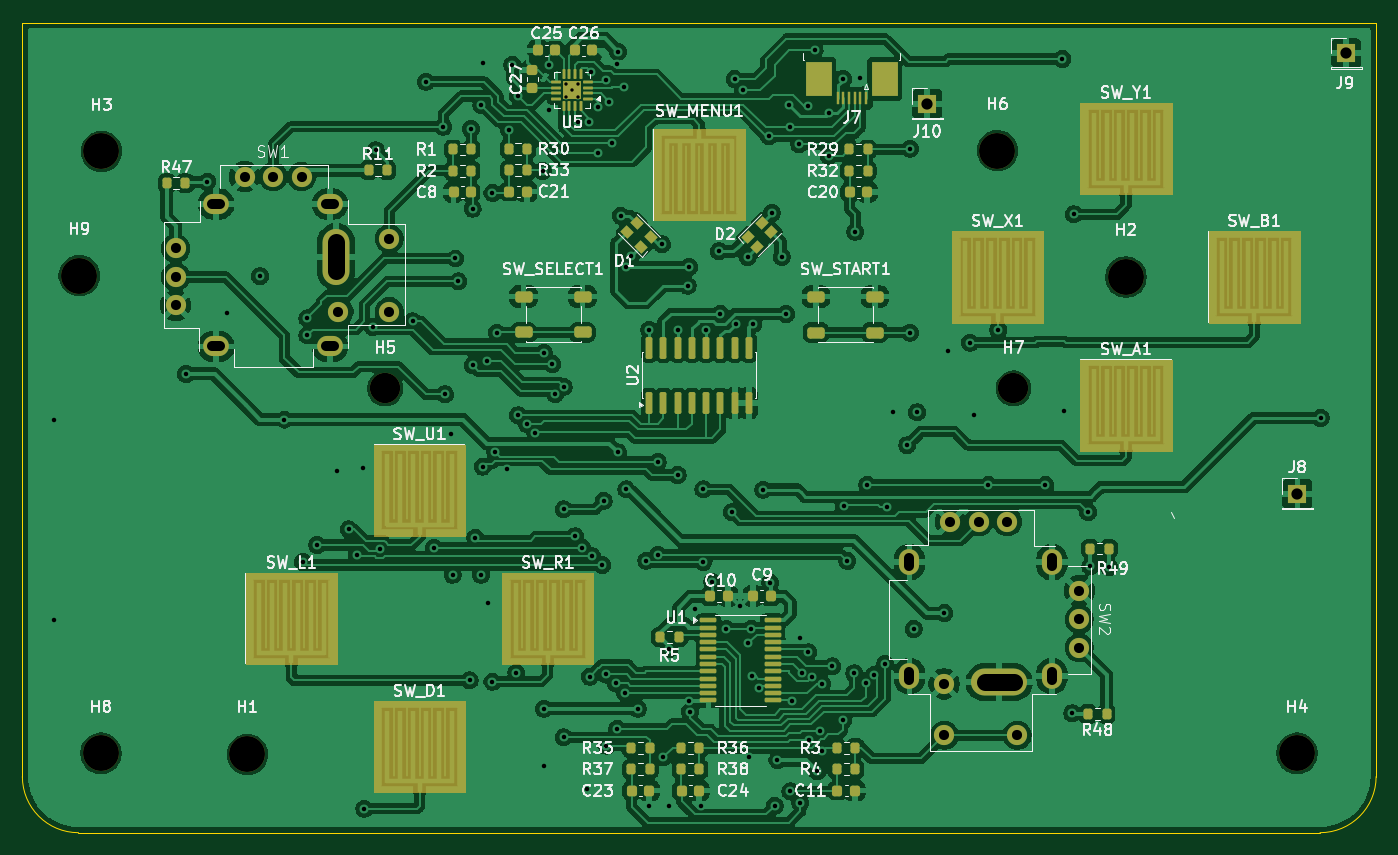
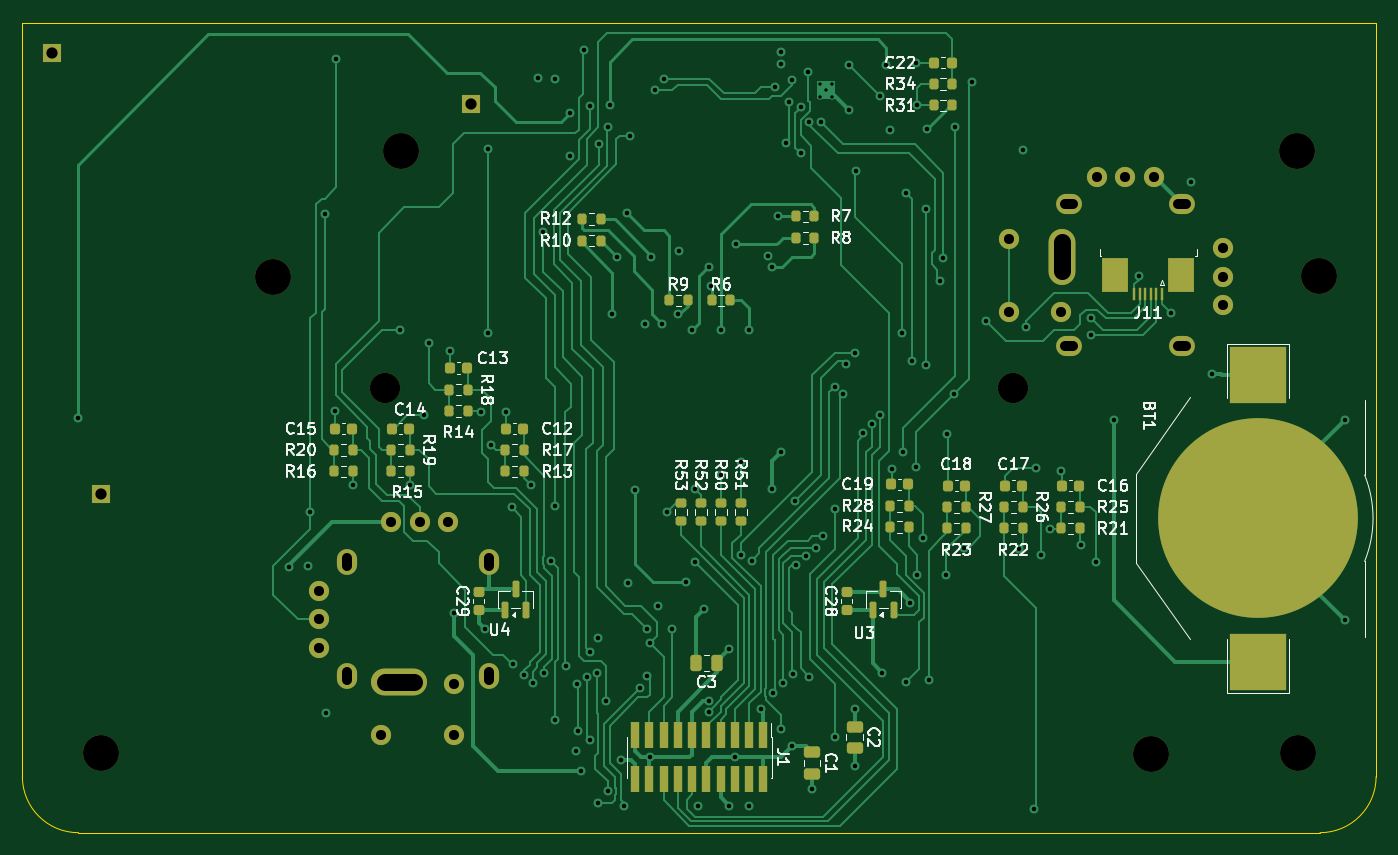
Circuit board: 11 layer files. Board 120.6 x 72.2 mm.
- bottom_copper: gk-controls-B_Cu.gbl (58461 bytes)
- bottom_mask: gk-controls-B_Mask.gbs (7668 bytes)
- paste: gk-controls-B_Paste.gbp (6089 bytes)
- bottom_silk: gk-controls-B_Silkscreen.gbo (90859 bytes)
- outline: gk-controls-Edge_Cuts.gm1 (839 bytes)
- top_copper: gk-controls-F_Cu.gtl (407170 bytes)
- top_mask: gk-controls-F_Mask.gts (10877 bytes)
- paste: gk-controls-F_Paste.gtp (6878 bytes)
- top_silk: gk-controls-F_Silkscreen.gto (114428 bytes)
- drill: gk-controls-NPTH.drl (539 bytes)
- drill: gk-controls-PTH.drl (4691 bytes)

=== bottom_copper: gk-controls-B_Cu.gbl (58461 bytes, source omitted) ===
=== bottom_mask: gk-controls-B_Mask.gbs (7668 bytes, source omitted) ===
=== paste: gk-controls-B_Paste.gbp ===
%TF.GenerationSoftware,KiCad,Pcbnew,10.0.5*%
%TF.CreationDate,2026-11-08T14:40:34+00:00*%
%TF.ProjectId,gk-controls,676b2d63-6f6e-4747-926f-6c732e6b6963,rev?*%
%TF.SameCoordinates,Original*%
%TF.FileFunction,Paste,Bot*%
%TF.FilePolarity,Positive*%
%FSLAX46Y46*%
G04 Gerber Fmt 4.6, Leading zero omitted, Abs format (unit mm)*
G04 Created by KiCad (PCBNEW 10.0.5) date 2026-11-08 14:40:34*
%MOMM*%
%LPD*%
G01*
G04 APERTURE LIST*
G04 Aperture macros list*
%AMRoundRect*
0 Rectangle with rounded corners*
0 $1 Rounding radius*
0 $2 $3 $4 $5 $6 $7 $8 $9 X,Y pos of 4 corners*
0 Add a 4 corners polygon primitive as box body*
4,1,4,$2,$3,$4,$5,$6,$7,$8,$9,$2,$3,0*
0 Add four circle primitives for the rounded corners*
1,1,$1+$1,$2,$3*
1,1,$1+$1,$4,$5*
1,1,$1+$1,$6,$7*
1,1,$1+$1,$8,$9*
0 Add four rect primitives between the rounded corners*
20,1,$1+$1,$2,$3,$4,$5,0*
20,1,$1+$1,$4,$5,$6,$7,0*
20,1,$1+$1,$6,$7,$8,$9,0*
20,1,$1+$1,$8,$9,$2,$3,0*%
G04 Aperture macros list end*
%ADD10RoundRect,0.200000X-0.200000X-0.275000X0.200000X-0.275000X0.200000X0.275000X-0.200000X0.275000X0*%
%ADD11RoundRect,0.150000X0.150000X-0.587500X0.150000X0.587500X-0.150000X0.587500X-0.150000X-0.587500X0*%
%ADD12RoundRect,0.200000X0.200000X0.275000X-0.200000X0.275000X-0.200000X-0.275000X0.200000X-0.275000X0*%
%ADD13RoundRect,0.225000X0.250000X-0.225000X0.250000X0.225000X-0.250000X0.225000X-0.250000X-0.225000X0*%
%ADD14RoundRect,0.200000X-0.275000X0.200000X-0.275000X-0.200000X0.275000X-0.200000X0.275000X0.200000X0*%
%ADD15R,0.740000X2.400000*%
%ADD16RoundRect,0.225000X-0.225000X-0.250000X0.225000X-0.250000X0.225000X0.250000X-0.225000X0.250000X0*%
%ADD17RoundRect,0.250000X-0.475000X0.250000X-0.475000X-0.250000X0.475000X-0.250000X0.475000X0.250000X0*%
%ADD18RoundRect,0.250000X-0.250000X-0.475000X0.250000X-0.475000X0.250000X0.475000X-0.250000X0.475000X0*%
%ADD19R,5.100000X5.100000*%
%ADD20R,0.300000X1.100000*%
%ADD21R,2.300000X3.100000*%
G04 APERTURE END LIST*
D10*
%TO.C,R21*%
X116110000Y-105085000D03*
X117760000Y-105085000D03*
%TD*%
D11*
%TO.C,U3*%
X134550000Y-112394500D03*
X132650000Y-112394500D03*
X133600000Y-110519500D03*
%TD*%
D12*
%TO.C,R27*%
X127920000Y-103180000D03*
X126270000Y-103180000D03*
%TD*%
D13*
%TO.C,C28*%
X136855200Y-112331800D03*
X136855200Y-110781800D03*
%TD*%
D12*
%TO.C,R25*%
X117760000Y-103180000D03*
X116110000Y-103180000D03*
%TD*%
%TO.C,R28*%
X133000000Y-103053000D03*
X131350000Y-103053000D03*
%TD*%
D14*
%TO.C,R53*%
X151638000Y-102807000D03*
X151638000Y-104457000D03*
%TD*%
D15*
%TO.C,J1*%
X144285000Y-123526000D03*
X144285000Y-127426000D03*
X145555000Y-123526000D03*
X145555000Y-127426000D03*
X146825000Y-123526000D03*
X146825000Y-127426000D03*
X148095000Y-123526000D03*
X148095000Y-127426000D03*
X149365000Y-123526000D03*
X149365000Y-127426000D03*
X150635000Y-123526000D03*
X150635000Y-127426000D03*
X151905000Y-123526000D03*
X151905000Y-127426000D03*
X153175000Y-123526000D03*
X153175000Y-127426000D03*
X154445000Y-123526000D03*
X154445000Y-127426000D03*
X155715000Y-123526000D03*
X155715000Y-127426000D03*
%TD*%
D10*
%TO.C,R22*%
X121190000Y-105085000D03*
X122840000Y-105085000D03*
%TD*%
D16*
%TO.C,C12*%
X165690000Y-96195000D03*
X167240000Y-96195000D03*
%TD*%
D10*
%TO.C,R24*%
X131350000Y-104958000D03*
X133000000Y-104958000D03*
%TD*%
D16*
%TO.C,C15*%
X180930000Y-96195000D03*
X182480000Y-96195000D03*
%TD*%
D12*
%TO.C,R19*%
X177450000Y-98100000D03*
X175800000Y-98100000D03*
%TD*%
D10*
%TO.C,R13*%
X165640000Y-100005000D03*
X167290000Y-100005000D03*
%TD*%
D12*
%TO.C,R18*%
X172275000Y-92710000D03*
X170625000Y-92710000D03*
%TD*%
D16*
%TO.C,C22*%
X127495000Y-63576200D03*
X129045000Y-63576200D03*
%TD*%
D12*
%TO.C,R34*%
X129095000Y-65481200D03*
X127445000Y-65481200D03*
%TD*%
D10*
%TO.C,R23*%
X126270000Y-105085000D03*
X127920000Y-105085000D03*
%TD*%
D13*
%TO.C,C29*%
X169672000Y-112331800D03*
X169672000Y-110781800D03*
%TD*%
D14*
%TO.C,R51*%
X146304000Y-102807000D03*
X146304000Y-104457000D03*
%TD*%
D16*
%TO.C,C17*%
X121240000Y-101275000D03*
X122790000Y-101275000D03*
%TD*%
D11*
%TO.C,U4*%
X167300000Y-112394500D03*
X165400000Y-112394500D03*
X166350000Y-110519500D03*
%TD*%
D10*
%TO.C,R10*%
X158782000Y-79431000D03*
X160432000Y-79431000D03*
%TD*%
D17*
%TO.C,C2*%
X136144000Y-122748000D03*
X136144000Y-124648000D03*
%TD*%
%TO.C,C1*%
X139954000Y-125034000D03*
X139954000Y-126934000D03*
%TD*%
D12*
%TO.C,R26*%
X122840000Y-103180000D03*
X121190000Y-103180000D03*
%TD*%
D16*
%TO.C,C19*%
X131400000Y-101148000D03*
X132950000Y-101148000D03*
%TD*%
%TO.C,C14*%
X175850000Y-96195000D03*
X177400000Y-96195000D03*
%TD*%
D12*
%TO.C,R6*%
X148875000Y-84765000D03*
X147225000Y-84765000D03*
%TD*%
D14*
%TO.C,R50*%
X148082000Y-102807000D03*
X148082000Y-104457000D03*
%TD*%
D18*
%TO.C,C3*%
X148402000Y-117094000D03*
X150302000Y-117094000D03*
%TD*%
D14*
%TO.C,R52*%
X149860000Y-102807000D03*
X149860000Y-104457000D03*
%TD*%
D12*
%TO.C,R7*%
X141382000Y-77272000D03*
X139732000Y-77272000D03*
%TD*%
D16*
%TO.C,C16*%
X116160000Y-101275000D03*
X117710000Y-101275000D03*
%TD*%
D12*
%TO.C,R17*%
X167290000Y-98100000D03*
X165640000Y-98100000D03*
%TD*%
D10*
%TO.C,R16*%
X180880000Y-100005000D03*
X182530000Y-100005000D03*
%TD*%
D19*
%TO.C,BT1*%
X100198756Y-91370000D03*
X100198756Y-116970000D03*
%TD*%
D10*
%TO.C,R15*%
X175800000Y-100005000D03*
X177450000Y-100005000D03*
%TD*%
D16*
%TO.C,C13*%
X170675000Y-90805000D03*
X172225000Y-90805000D03*
%TD*%
D12*
%TO.C,R20*%
X182530000Y-98100000D03*
X180880000Y-98100000D03*
%TD*%
D10*
%TO.C,R31*%
X127445000Y-67386200D03*
X129095000Y-67386200D03*
%TD*%
D12*
%TO.C,R9*%
X152685000Y-84765000D03*
X151035000Y-84765000D03*
%TD*%
D16*
%TO.C,C18*%
X126320000Y-101275000D03*
X127870000Y-101275000D03*
%TD*%
D10*
%TO.C,R12*%
X158782000Y-77526000D03*
X160432000Y-77526000D03*
%TD*%
D20*
%TO.C,J11*%
X108750000Y-84154000D03*
X109250000Y-84154000D03*
X109750000Y-84154000D03*
X110250000Y-84154000D03*
X110750000Y-84154000D03*
X111250000Y-84154000D03*
D21*
X107080000Y-82454000D03*
X112920000Y-82454000D03*
%TD*%
D12*
%TO.C,R8*%
X141382000Y-79177000D03*
X139732000Y-79177000D03*
%TD*%
D10*
%TO.C,R14*%
X170625000Y-94615000D03*
X172275000Y-94615000D03*
%TD*%
M02*

=== bottom_silk: gk-controls-B_Silkscreen.gbo (90859 bytes, source omitted) ===
=== outline: gk-controls-Edge_Cuts.gm1 ===
%TF.GenerationSoftware,KiCad,Pcbnew,10.0.5*%
%TF.CreationDate,2026-11-08T14:40:34+00:00*%
%TF.ProjectId,gk-controls,676b2d63-6f6e-4747-926f-6c732e6b6963,rev?*%
%TF.SameCoordinates,Original*%
%TF.FileFunction,Profile,NP*%
%FSLAX46Y46*%
G04 Gerber Fmt 4.6, Leading zero omitted, Abs format (unit mm)*
G04 Created by KiCad (PCBNEW 10.0.5) date 2026-11-08 14:40:34*
%MOMM*%
%LPD*%
G01*
G04 APERTURE LIST*
%TA.AperFunction,Profile*%
%ADD10C,0.050000*%
%TD*%
G04 APERTURE END LIST*
D10*
X89675000Y-59994800D02*
X210325000Y-59994800D01*
X89675000Y-127200000D02*
X89675000Y-59994800D01*
X94675000Y-132200000D02*
G75*
G02*
X89675000Y-127200000I0J5000000D01*
G01*
X205325000Y-132200000D02*
X94675000Y-132200000D01*
X210325000Y-59994800D02*
X210325000Y-127200000D01*
X210325000Y-127200000D02*
G75*
G02*
X205325000Y-132200000I-5000000J0D01*
G01*
M02*

=== top_copper: gk-controls-F_Cu.gtl (407170 bytes, source omitted) ===
=== top_mask: gk-controls-F_Mask.gts (10877 bytes, source omitted) ===
=== paste: gk-controls-F_Paste.gtp (6878 bytes, source omitted) ===
=== top_silk: gk-controls-F_Silkscreen.gto (114428 bytes, source omitted) ===
=== drill: gk-controls-NPTH.drl ===
M48
; DRILL file KiCad 10.0.5 date 2026-11-08T14:40:39
; FORMAT={-:-/ absolute / metric / decimal}
; #@! TF.CreationDate,2026-11-08T14:40:39+00:00
; #@! TF.GenerationSoftware,Kicad,Pcbnew,10.0.5
; #@! TF.FileFunction,NonPlated,1,4,NPTH
FMAT,2
METRIC
; #@! TA.AperFunction,NonPlated,NPTH,ComponentDrill
T1C2.700
; #@! TA.AperFunction,NonPlated,NPTH,ComponentDrill
T2C3.200
%
G90
G05
T1
X122.005Y-92.603
X178.005Y-92.603
T2
X94.742Y-82.55
X96.675Y-125.12
X96.725Y-71.47
X109.728Y-125.222
X176.575Y-71.42
X188.025Y-82.67
X203.275Y-125.12
M30

=== drill: gk-controls-PTH.drl ===
M48
; DRILL file KiCad 10.0.5 date 2026-11-08T14:40:39
; FORMAT={-:-/ absolute / metric / decimal}
; #@! TF.CreationDate,2026-11-08T14:40:39+00:00
; #@! TF.GenerationSoftware,Kicad,Pcbnew,10.0.5
; #@! TF.FileFunction,Plated,1,4,PTH
FMAT,2
METRIC
; #@! TA.AperFunction,Plated,PTH,ViaDrill
T1C0.300
; #@! TA.AperFunction,Plated,PTH,ComponentDrill
T2C0.300
; #@! TA.AperFunction,Plated,PTH,ViaDrill
T3C0.400
; #@! TA.AperFunction,Plated,PTH,ComponentDrill
T4C0.900
; #@! TA.AperFunction,Plated,PTH,ComponentDrill
T5C1.000
; #@! TA.AperFunction,Plated,PTH,ComponentDrill
T6C1.500
%
G90
G05
T1
X138.684Y-66.04
T2
X138.134Y-65.49
X138.134Y-66.59
X139.234Y-65.49
X139.234Y-66.59
T3
X92.456Y-95.377
X92.456Y-113.284
X104.267Y-91.313
X106.172Y-74.168
X107.95Y-85.852
X110.846Y-82.601
X113.03Y-95.377
X114.681Y-108.077
X115.062Y-86.36
X115.062Y-87.884
X115.951Y-106.553
X117.729Y-99.949
X118.745Y-105.156
X119.507Y-107.442
X120.015Y-99.695
X120.142Y-130.048
X120.904Y-87.122
X121.158Y-71.374
X121.539Y-106.934
X124.46Y-86.614
X125.654Y-65.278
X126.365Y-106.807
X127.203Y-69.291
X127.33Y-93.142
X127.889Y-96.647
X128.016Y-109.22
X128.27Y-81.026
X128.524Y-83.058
X129.54Y-118.618
X129.667Y-69.469
X129.794Y-76.581
X129.794Y-90.551
X130.048Y-105.918
X130.556Y-109.22
X130.581Y-67.335
X130.683Y-63.576
X130.683Y-99.568
X131.064Y-90.17
X131.216Y-111.709
X131.572Y-75.184
X131.572Y-118.745
X131.826Y-98.298
X131.953Y-87.63
X132.842Y-99.822
X133.001Y-69.54
X133.35Y-63.754
X133.706Y-117.958
X133.858Y-66.548
X133.858Y-94.996
X134.62Y-95.758
X135.382Y-96.55
X136.049Y-73.223
X136.144Y-89.408
X136.144Y-121.158
X136.144Y-126.238
X136.652Y-63.754
X136.652Y-67.818
X136.906Y-90.424
X137.16Y-93.091
X137.922Y-92.456
X137.922Y-103.378
X137.922Y-123.698
X138.938Y-105.791
X139.192Y-68.834
X139.573Y-106.807
X139.954Y-128.27
X140.208Y-68.885
X140.233Y-118.288
X140.31Y-64.364
X140.462Y-107.569
X140.97Y-67.564
X140.97Y-71.628
X141.351Y-108.331
X141.478Y-102.616
X141.656Y-118.085
X141.732Y-65.136
X141.732Y-124.46
X141.986Y-67.056
X142.24Y-70.758
X142.545Y-118.897
X142.697Y-63.703
X142.697Y-122.961
X142.748Y-62.586
X142.748Y-98.298
X143.002Y-77.216
X143.256Y-65.786
X143.383Y-119.71
X143.51Y-81.788
X143.51Y-101.6
X143.891Y-80.772
X144.526Y-121.158
X145.288Y-107.95
X145.542Y-87.376
X145.542Y-129.794
X146.304Y-99.168
X146.304Y-107.442
X146.685Y-79.756
X146.812Y-125.476
X147.32Y-115.824
X147.32Y-129.794
X148.082Y-87.376
X148.082Y-100.33
X148.971Y-83.439
X149.098Y-81.788
X149.106Y-120.419
X149.174Y-121.412
X149.606Y-112.268
X150.114Y-129.794
X150.368Y-101.6
X150.368Y-108.064
X150.622Y-87.376
X151.155Y-109.855
X151.765Y-80.391
X151.892Y-85.979
X152.4Y-114.046
X152.908Y-103.632
X153.162Y-65.024
X153.289Y-86.868
X153.67Y-112.014
X153.924Y-66.04
X154.305Y-80.899
X154.381Y-115.316
X154.432Y-125.476
X154.635Y-114.046
X154.661Y-118.262
X154.813Y-86.868
X155.296Y-119.278
X155.702Y-101.625
X156.21Y-70.104
X156.337Y-109.931
X156.464Y-76.962
X156.718Y-129.794
X156.972Y-125.73
X157.353Y-80.899
X157.734Y-85.979
X157.988Y-67.31
X158.09Y-69.342
X158.115Y-128.524
X158.267Y-120.472
X158.902Y-70.866
X159.004Y-114.808
X159.004Y-129.54
X159.131Y-117.932
X159.715Y-67.412
X159.72Y-116.11
X159.766Y-123.927
X160.02Y-118.364
X160.274Y-62.484
X160.528Y-126.746
X160.782Y-123.114
X160.934Y-118.923
X160.96Y-124.943
X161.544Y-68.072
X161.544Y-71.882
X161.874Y-117.373
X162.814Y-65.024
X162.814Y-122.174
X162.865Y-103.073
X163.195Y-107.975
X163.83Y-117.983
X163.92Y-78.65
X164.338Y-64.973
X164.846Y-118.872
X164.973Y-101.219
X165.608Y-118.11
X166.573Y-117.145
X166.726Y-103.175
X167.259Y-94.742
X168.529Y-97.663
X168.783Y-71.247
X168.783Y-87.63
X169.113Y-114.046
X169.418Y-94.742
X171.856Y-112.624
X172.212Y-89.306
X174.117Y-88.519
X174.498Y-94.996
X175.768Y-101.219
X176.657Y-87.376
X180.848Y-101.219
X182.372Y-63.246
X182.499Y-94.615
X183.236Y-121.564
X183.388Y-77.089
X184.658Y-103.632
X184.861Y-108.458
X186.538Y-108.509
X205.384Y-95.25
T4
X103.339Y-80.13
X103.339Y-82.67
X103.339Y-85.21
X109.486Y-73.729
X112.026Y-73.729
X114.566Y-73.729
X117.792Y-85.769
X122.364Y-79.266
X122.364Y-85.769
X171.826Y-118.937
X171.826Y-123.509
X172.385Y-104.484
X174.925Y-104.484
X177.465Y-104.484
X178.329Y-123.509
X183.866Y-110.631
X183.866Y-113.171
X183.866Y-115.711
T5
X170.309Y-67.247
X203.302Y-102.006
X207.66Y-62.726
T4
X106.596Y-76.168G85X107.296Y-76.168
G05
X106.596Y-88.868G85X107.296Y-88.868
G05
X116.73Y-76.168G85X117.43Y-76.168
G05
X116.73Y-88.868G85X117.43Y-88.868
G05
X168.727Y-107.741G85X168.727Y-108.441
G05
X168.727Y-117.875G85X168.727Y-118.575
G05
X181.427Y-107.741G85X181.427Y-108.441
G05
X181.427Y-117.875G85X181.427Y-118.575
G05
T6
X117.642Y-79.566G85X117.642Y-82.166
G05
X178.029Y-118.787G85X175.429Y-118.787
G05
M30
